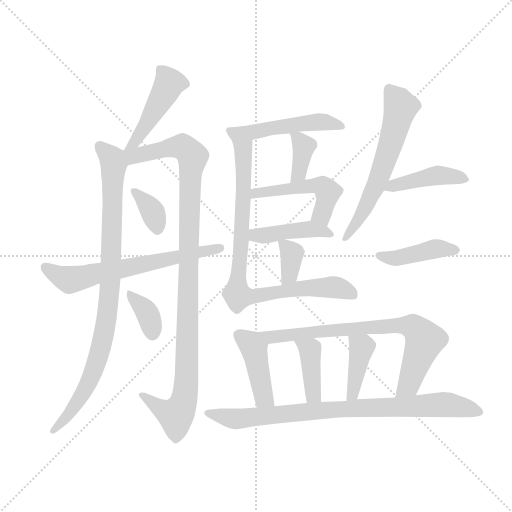
t = 0.00 s
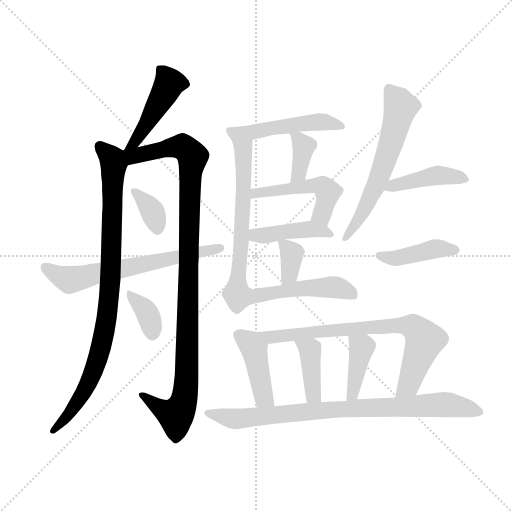
t = 2.81 s
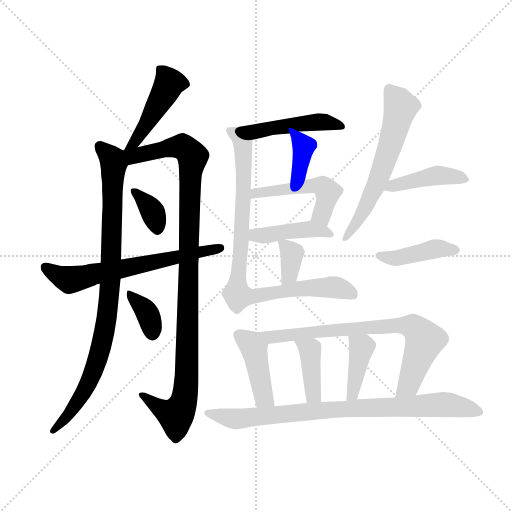
t = 5.62 s
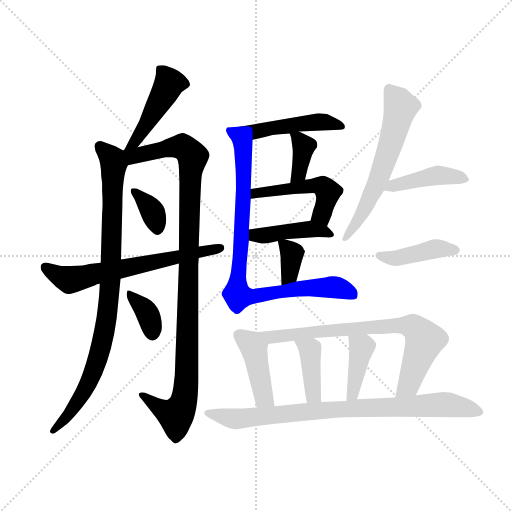
t = 8.43 s
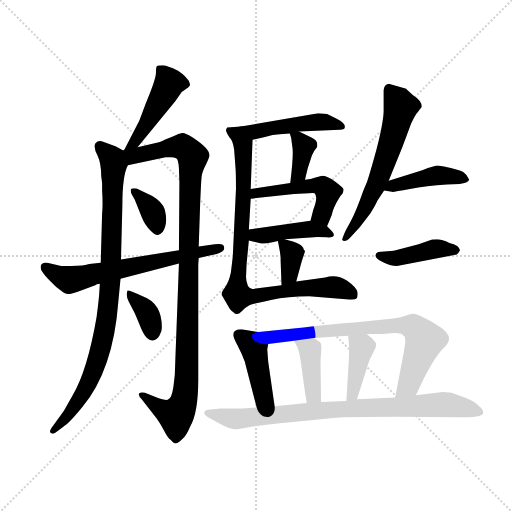
t = 11.23 s
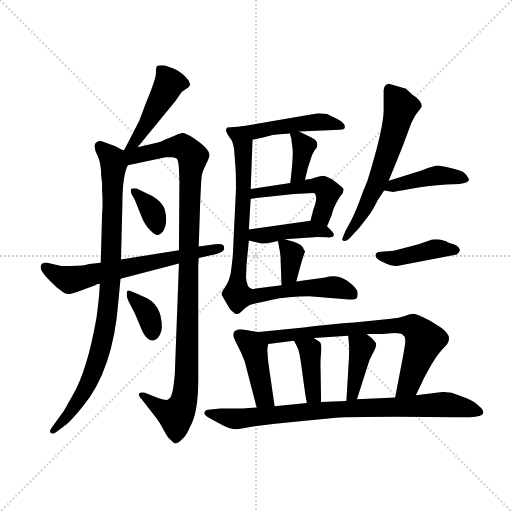
t = 14.04 s

The animated SVG that drew these frames (rendered in a browser with its animation timeline set to each time). Animation: 20 CSS @keyframes rules; one cycle of 14.04 s.

<svg version="1.1" viewBox="0 0 1024 1024" xmlns="http://www.w3.org/2000/svg">
  <g stroke="lightgray" stroke-dasharray="1,1" stroke-width="1" transform="scale(4, 4)">
    <line x1="0" y1="0" x2="256" y2="256"></line>
    <line x1="256" y1="0" x2="0" y2="256"></line>
    <line x1="128" y1="0" x2="128" y2="256"></line>
    <line x1="0" y1="128" x2="256" y2="128"></line>
  </g>
  <g transform="scale(0.92, -0.92) translate(60, -850)">
    <style type="text/css">
      
        @keyframes keyframes0 {
          from {
            stroke: blue;
            stroke-dashoffset: 462;
            stroke-width: 128;
          }
          60% {
            animation-timing-function: step-end;
            stroke: blue;
            stroke-dashoffset: 0;
            stroke-width: 128;
          }
          to {
            stroke: black;
            stroke-width: 1024;
          }
        }
        #make-me-a-hanzi-animation-0 {
          animation: keyframes0 0.6259765625s both;
          animation-delay: 0s;
          animation-timing-function: linear;
        }
      
        @keyframes keyframes1 {
          from {
            stroke: blue;
            stroke-dashoffset: 917;
            stroke-width: 128;
          }
          75% {
            animation-timing-function: step-end;
            stroke: blue;
            stroke-dashoffset: 0;
            stroke-width: 128;
          }
          to {
            stroke: black;
            stroke-width: 1024;
          }
        }
        #make-me-a-hanzi-animation-1 {
          animation: keyframes1 0.9962565104166666s both;
          animation-delay: 0.6259765625s;
          animation-timing-function: linear;
        }
      
        @keyframes keyframes2 {
          from {
            stroke: blue;
            stroke-dashoffset: 1068;
            stroke-width: 128;
          }
          78% {
            animation-timing-function: step-end;
            stroke: blue;
            stroke-dashoffset: 0;
            stroke-width: 128;
          }
          to {
            stroke: black;
            stroke-width: 1024;
          }
        }
        #make-me-a-hanzi-animation-2 {
          animation: keyframes2 1.119140625s both;
          animation-delay: 1.6222330729166665s;
          animation-timing-function: linear;
        }
      
        @keyframes keyframes3 {
          from {
            stroke: blue;
            stroke-dashoffset: 357;
            stroke-width: 128;
          }
          54% {
            animation-timing-function: step-end;
            stroke: blue;
            stroke-dashoffset: 0;
            stroke-width: 128;
          }
          to {
            stroke: black;
            stroke-width: 1024;
          }
        }
        #make-me-a-hanzi-animation-3 {
          animation: keyframes3 0.54052734375s both;
          animation-delay: 2.7413736979166665s;
          animation-timing-function: linear;
        }
      
        @keyframes keyframes4 {
          from {
            stroke: blue;
            stroke-dashoffset: 361;
            stroke-width: 128;
          }
          54% {
            animation-timing-function: step-end;
            stroke: blue;
            stroke-dashoffset: 0;
            stroke-width: 128;
          }
          to {
            stroke: black;
            stroke-width: 1024;
          }
        }
        #make-me-a-hanzi-animation-4 {
          animation: keyframes4 0.5437825520833334s both;
          animation-delay: 3.2819010416666665s;
          animation-timing-function: linear;
        }
      
        @keyframes keyframes5 {
          from {
            stroke: blue;
            stroke-dashoffset: 648;
            stroke-width: 128;
          }
          68% {
            animation-timing-function: step-end;
            stroke: blue;
            stroke-dashoffset: 0;
            stroke-width: 128;
          }
          to {
            stroke: black;
            stroke-width: 1024;
          }
        }
        #make-me-a-hanzi-animation-5 {
          animation: keyframes5 0.77734375s both;
          animation-delay: 3.82568359375s;
          animation-timing-function: linear;
        }
      
        @keyframes keyframes6 {
          from {
            stroke: blue;
            stroke-dashoffset: 471;
            stroke-width: 128;
          }
          61% {
            animation-timing-function: step-end;
            stroke: blue;
            stroke-dashoffset: 0;
            stroke-width: 128;
          }
          to {
            stroke: black;
            stroke-width: 1024;
          }
        }
        #make-me-a-hanzi-animation-6 {
          animation: keyframes6 0.63330078125s both;
          animation-delay: 4.60302734375s;
          animation-timing-function: linear;
        }
      
        @keyframes keyframes7 {
          from {
            stroke: blue;
            stroke-dashoffset: 369;
            stroke-width: 128;
          }
          55% {
            animation-timing-function: step-end;
            stroke: blue;
            stroke-dashoffset: 0;
            stroke-width: 128;
          }
          to {
            stroke: black;
            stroke-width: 1024;
          }
        }
        #make-me-a-hanzi-animation-7 {
          animation: keyframes7 0.55029296875s both;
          animation-delay: 5.236328125s;
          animation-timing-function: linear;
        }
      
        @keyframes keyframes8 {
          from {
            stroke: blue;
            stroke-dashoffset: 496;
            stroke-width: 128;
          }
          62% {
            animation-timing-function: step-end;
            stroke: blue;
            stroke-dashoffset: 0;
            stroke-width: 128;
          }
          to {
            stroke: black;
            stroke-width: 1024;
          }
        }
        #make-me-a-hanzi-animation-8 {
          animation: keyframes8 0.6536458333333334s both;
          animation-delay: 5.78662109375s;
          animation-timing-function: linear;
        }
      
        @keyframes keyframes9 {
          from {
            stroke: blue;
            stroke-dashoffset: 429;
            stroke-width: 128;
          }
          58% {
            animation-timing-function: step-end;
            stroke: blue;
            stroke-dashoffset: 0;
            stroke-width: 128;
          }
          to {
            stroke: black;
            stroke-width: 1024;
          }
        }
        #make-me-a-hanzi-animation-9 {
          animation: keyframes9 0.59912109375s both;
          animation-delay: 6.440266927083333s;
          animation-timing-function: linear;
        }
      
        @keyframes keyframes10 {
          from {
            stroke: blue;
            stroke-dashoffset: 351;
            stroke-width: 128;
          }
          53% {
            animation-timing-function: step-end;
            stroke: blue;
            stroke-dashoffset: 0;
            stroke-width: 128;
          }
          to {
            stroke: black;
            stroke-width: 1024;
          }
        }
        #make-me-a-hanzi-animation-10 {
          animation: keyframes10 0.53564453125s both;
          animation-delay: 7.039388020833333s;
          animation-timing-function: linear;
        }
      
        @keyframes keyframes11 {
          from {
            stroke: blue;
            stroke-dashoffset: 882;
            stroke-width: 128;
          }
          74% {
            animation-timing-function: step-end;
            stroke: blue;
            stroke-dashoffset: 0;
            stroke-width: 128;
          }
          to {
            stroke: black;
            stroke-width: 1024;
          }
        }
        #make-me-a-hanzi-animation-11 {
          animation: keyframes11 0.9677734375s both;
          animation-delay: 7.575032552083333s;
          animation-timing-function: linear;
        }
      
        @keyframes keyframes12 {
          from {
            stroke: blue;
            stroke-dashoffset: 614;
            stroke-width: 128;
          }
          67% {
            animation-timing-function: step-end;
            stroke: blue;
            stroke-dashoffset: 0;
            stroke-width: 128;
          }
          to {
            stroke: black;
            stroke-width: 1024;
          }
        }
        #make-me-a-hanzi-animation-12 {
          animation: keyframes12 0.7496744791666666s both;
          animation-delay: 8.542805989583332s;
          animation-timing-function: linear;
        }
      
        @keyframes keyframes13 {
          from {
            stroke: blue;
            stroke-dashoffset: 432;
            stroke-width: 128;
          }
          58% {
            animation-timing-function: step-end;
            stroke: blue;
            stroke-dashoffset: 0;
            stroke-width: 128;
          }
          to {
            stroke: black;
            stroke-width: 1024;
          }
        }
        #make-me-a-hanzi-animation-13 {
          animation: keyframes13 0.6015625s both;
          animation-delay: 9.292480468749998s;
          animation-timing-function: linear;
        }
      
        @keyframes keyframes14 {
          from {
            stroke: blue;
            stroke-dashoffset: 421;
            stroke-width: 128;
          }
          58% {
            animation-timing-function: step-end;
            stroke: blue;
            stroke-dashoffset: 0;
            stroke-width: 128;
          }
          to {
            stroke: black;
            stroke-width: 1024;
          }
        }
        #make-me-a-hanzi-animation-14 {
          animation: keyframes14 0.5926106770833334s both;
          animation-delay: 9.894042968749998s;
          animation-timing-function: linear;
        }
      
        @keyframes keyframes15 {
          from {
            stroke: blue;
            stroke-dashoffset: 428;
            stroke-width: 128;
          }
          58% {
            animation-timing-function: step-end;
            stroke: blue;
            stroke-dashoffset: 0;
            stroke-width: 128;
          }
          to {
            stroke: black;
            stroke-width: 1024;
          }
        }
        #make-me-a-hanzi-animation-15 {
          animation: keyframes15 0.5983072916666666s both;
          animation-delay: 10.486653645833332s;
          animation-timing-function: linear;
        }
      
        @keyframes keyframes16 {
          from {
            stroke: blue;
            stroke-dashoffset: 761;
            stroke-width: 128;
          }
          71% {
            animation-timing-function: step-end;
            stroke: blue;
            stroke-dashoffset: 0;
            stroke-width: 128;
          }
          to {
            stroke: black;
            stroke-width: 1024;
          }
        }
        #make-me-a-hanzi-animation-16 {
          animation: keyframes16 0.8693033854166666s both;
          animation-delay: 11.084960937499998s;
          animation-timing-function: linear;
        }
      
        @keyframes keyframes17 {
          from {
            stroke: blue;
            stroke-dashoffset: 395;
            stroke-width: 128;
          }
          56% {
            animation-timing-function: step-end;
            stroke: blue;
            stroke-dashoffset: 0;
            stroke-width: 128;
          }
          to {
            stroke: black;
            stroke-width: 1024;
          }
        }
        #make-me-a-hanzi-animation-17 {
          animation: keyframes17 0.5714518229166666s both;
          animation-delay: 11.954264322916664s;
          animation-timing-function: linear;
        }
      
        @keyframes keyframes18 {
          from {
            stroke: blue;
            stroke-dashoffset: 402;
            stroke-width: 128;
          }
          57% {
            animation-timing-function: step-end;
            stroke: blue;
            stroke-dashoffset: 0;
            stroke-width: 128;
          }
          to {
            stroke: black;
            stroke-width: 1024;
          }
        }
        #make-me-a-hanzi-animation-18 {
          animation: keyframes18 0.5771484375s both;
          animation-delay: 12.52571614583333s;
          animation-timing-function: linear;
        }
      
        @keyframes keyframes19 {
          from {
            stroke: blue;
            stroke-dashoffset: 846;
            stroke-width: 128;
          }
          73% {
            animation-timing-function: step-end;
            stroke: blue;
            stroke-dashoffset: 0;
            stroke-width: 128;
          }
          to {
            stroke: black;
            stroke-width: 1024;
          }
        }
        #make-me-a-hanzi-animation-19 {
          animation: keyframes19 0.9384765625s both;
          animation-delay: 13.10286458333333s;
          animation-timing-function: linear;
        }
      
    </style>
    
      <path d="M 256 623 L 243 588 L 210 524 C 196 497 220 507 239 530 L 321 630 L 335 650 L 349 660 Q 353 663 353 665 Q 354 666 350 675 L 342 684 Q 336 690 327 696 Q 303 708 293 708 Q 283 708 281 706 Q 279 704 279 690 Q 278 675 256 623 Z" fill="lightgray"></path>
    
      <path d="M 208 523 L 191 532 L 164 542 Q 154 546 147 538 Q 143 528 152 512 Q 160 495 160 468 L 162 452 L 162 436 Q 164 405 162 387 L 159 279 L 157 233 L 156 216 Q 155 199 150 161 Q 130 45 98 -9 L 79 -43 L 55 -76 Q 46 -88 50 -91 Q 53 -95 61 -90 L 77 -78 Q 89 -72 119 -35 Q 186 46 197 192 L 202 244 L 203 286 L 206 404 Q 206 469 218 491 C 226 514 226 514 208 523 Z" fill="lightgray"></path>
    
      <path d="M 210 524 L 208 523 C 179 516 189 485 218 491 L 300 508 L 313 508 Q 318 508 323 506 Q 328 504 329 483 L 330 454 L 329 306 L 329 277 L 321 63 Q 321 34 317 9 Q 313 -17 306 -18 Q 304 -22 285 -16 L 255 -4 Q 246 -2 243 -5 Q 239 -8 248 -18 L 276 -54 Q 283 -62 295 -83 Q 306 -104 311 -106 Q 317 -114 322 -114 Q 327 -114 337 -104 Q 346 -95 353 -78 Q 371 -48 371 25 L 371 275 L 372 289 L 372 314 L 375 404 Q 377 452 378 463 Q 378 474 388 493 Q 397 512 395 514 Q 395 527 359 551 Q 342 562 336 561 Q 329 560 317 554 L 298 546 Q 287 540 283 540 L 239 530 C 210 523 210 525 210 524 Z" fill="lightgray"></path>
    
      <path d="M 271 424 L 237 440 Q 228 442 225 439 Q 223 435 226 428 L 233 416 L 248 378 Q 255 360 267 349 Q 278 338 283 339 Q 288 339 294 346 Q 306 365 298 395 Q 293 411 271 424 Z" fill="lightgray"></path>
    
      <path d="M 250 206 Q 218 221 217 218 Q 213 207 220 194 L 233 169 L 244 143 Q 257 108 273 110 Q 283 112 287 121 Q 292 130 292 138 Q 292 191 250 206 Z" fill="lightgray"></path>
    
      <path d="M 159 279 L 134 276 Q 124 272 94 272 L 73 272 L 45 278 Q 32 281 29 273 Q 27 266 32 259 Q 36 252 49 239 Q 62 225 73 218 Q 83 210 89 211 Q 94 211 109 216 L 147 230 Q 149 232 157 233 L 202 244 L 329 277 L 372 289 L 411 298 Q 417 299 423 303 Q 429 307 427 313 Q 427 322 407 319 L 372 314 L 329 306 L 203 286 L 159 279 Z" fill="lightgray"></path>
    
      <path d="M 590 564 L 679 568 Q 688 568 689 571 Q 693 582 672 592 L 651 602 Q 637 604 632 604 L 464 575 C 434 570 460 539 489 546 L 516 552 Q 533 558 548 558 L 570 560 L 590 564 Z" fill="lightgray"></path>
    
      <path d="M 603 459 L 609 484 L 618 512 Q 622 522 629 530 Q 633 544 617 551 L 590 564 C 565 576 565 576 570 560 L 573 550 L 576 527 Q 578 510 571 452 C 567 422 596 430 603 459 Z" fill="lightgray"></path>
    
      <path d="M 651 358 L 661 382 Q 664 399 680 424 Q 687 429 687 439 Q 686 442 669 455 Q 651 468 640 468 L 626 464 Q 616 460 603 459 L 571 452 L 485 439 C 455 435 455 415 485 418 L 579 428 L 611 430 Q 621 431 624 430 Q 632 422 621 394 L 615 370 C 608 341 639 330 651 358 Z" fill="lightgray"></path>
    
      <path d="M 559 330 L 630 335 L 651 334 Q 676 333 659 350 L 651 358 C 636 373 636 373 615 370 L 481 351 C 451 347 452 333 481 327 L 504 322 Q 515 318 544 326 L 559 330 Z" fill="lightgray"></path>
    
      <path d="M 584 238 L 596 282 L 603 303 Q 603 305 600 308 Q 600 320 559 330 C 542 334 542 334 544 326 Q 551 293 550 285 L 552 230 C 553 200 576 209 584 238 Z" fill="lightgray"></path>
    
      <path d="M 647 247 L 584 238 L 552 230 L 492 222 Q 484 220 479 228 Q 474 241 475 251 L 476 276 L 481 327 L 481 351 L 485 418 L 485 439 L 489 546 C 490 576 490 577 464 575 L 434 573 Q 430 568 432 564 Q 433 560 439 551 Q 446 545 449 525 L 452 485 Q 453 474 453 439 L 446 292 L 442 258 Q 438 238 429 225 Q 419 212 423 207 L 434 188 Q 442 173 447 172 Q 455 162 465 173 Q 475 183 483 187 Q 491 190 529 198 Q 566 206 612 206 L 699 199 Q 712 198 715 201 Q 718 204 717 215 Q 715 225 694 240 Q 673 254 647 247 Z" fill="lightgray"></path>
    
      <path d="M 785 457 L 815 531 L 834 582 Q 843 601 848 606 L 857 618 Q 857 631 838 643 L 826 654 Q 824 655 823 657 L 785 668 Q 775 666 774 654 L 774 607 Q 773 582 759 527 Q 744 472 738 455 L 730 436 Q 715 393 703 370 L 691 348 Q 683 330 684 328 Q 690 322 701 333 L 722 356 L 745 386 Q 757 405 760 413 L 775 436 L 785 457 Z" fill="lightgray"></path>
    
      <path d="M 905 488 L 892 490 Q 885 490 858 480 L 785 457 C 756 448 745 441 775 436 L 792 433 Q 794 432 831 439 Q 867 446 911 449 L 939 450 Q 957 452 960 459 Q 956 470 947 476 Q 938 481 905 488 Z" fill="lightgray"></path>
    
      <path d="M 803 272 L 933 297 Q 937 300 940 306 Q 940 309 934 315 Q 927 320 917 322 Q 901 330 890 330 Q 879 330 878 329 L 850 319 L 796 305 L 762 302 Q 746 293 773 280 Q 787 272 803 272 Z" fill="lightgray"></path>
    
      <path d="M 502 128 L 465 134 Q 447 134 447 122 Q 447 117 457 98 Q 467 79 472 64 L 498 -36 C 506 -65 541 -63 537 -33 L 523 64 L 521 90 L 523 102 C 527 124 527 124 502 128 Z" fill="lightgray"></path>
    
      <path d="M 844 -9 L 858 20 Q 864 33 879 59 Q 894 84 906 95 Q 917 106 916 116 Q 915 125 900 137 L 876 152 Q 846 168 839 168 Q 832 168 820 163 Q 808 158 790 157 L 710 149 Q 663 146 600 138 L 502 128 C 472 125 493 98 523 102 L 579 109 L 622 115 L 697 120 L 737 124 L 771 124 L 798 126 Q 812 125 815 123 Q 817 120 819 119 Q 821 117 821 105 L 817 80 L 799 -14 C 793 -43 831 -36 844 -9 Z" fill="lightgray"></path>
    
      <path d="M 579 109 L 586 96 Q 591 86 595 56 L 601 12 Q 603 -4 607 -26 C 612 -56 638 -54 638 -24 L 637 44 Q 636 65 638 83 Q 640 101 636 106 L 622 115 C 597 131 565 135 579 109 Z" fill="lightgray"></path>
    
      <path d="M 697 120 L 699 97 Q 699 73 698 62 L 693 -22 C 691 -52 707 -47 716 -18 L 738 51 Q 742 68 752 85 Q 761 101 756 106 L 749 114 L 737 124 C 714 143 694 150 697 120 Z" fill="lightgray"></path>
    
      <path d="M 922 -4 L 903 -2 L 844 -9 L 799 -14 L 716 -18 L 693 -22 L 638 -24 L 607 -26 L 537 -33 L 498 -36 L 468 -38 L 420 -38 L 397 -40 Q 387 -40 386 -44 Q 379 -50 397 -60 L 418 -71 Q 438 -83 456 -83 L 498 -76 L 538 -71 L 670 -58 Q 700 -56 802 -56 L 932 -57 Q 979 -58 987 -52 Q 995 -47 986 -37 L 975 -27 Q 966 -20 944 -12 L 922 -4 Z" fill="lightgray"></path>
    
    
      <clipPath id="make-me-a-hanzi-clip-0">
        <path d="M 256 623 L 243 588 L 210 524 C 196 497 220 507 239 530 L 321 630 L 335 650 L 349 660 Q 353 663 353 665 Q 354 666 350 675 L 342 684 Q 336 690 327 696 Q 303 708 293 708 Q 283 708 281 706 Q 279 704 279 690 Q 278 675 256 623 Z"></path>
      </clipPath>
      <path clip-path="url(#make-me-a-hanzi-clip-0)" d="M 288 701 L 308 669 L 306 663 L 243 555 L 217 529" fill="none" id="make-me-a-hanzi-animation-0" stroke-dasharray="334 668" stroke-linecap="round"></path>
    
      <clipPath id="make-me-a-hanzi-clip-1">
        <path d="M 208 523 L 191 532 L 164 542 Q 154 546 147 538 Q 143 528 152 512 Q 160 495 160 468 L 162 452 L 162 436 Q 164 405 162 387 L 159 279 L 157 233 L 156 216 Q 155 199 150 161 Q 130 45 98 -9 L 79 -43 L 55 -76 Q 46 -88 50 -91 Q 53 -95 61 -90 L 77 -78 Q 89 -72 119 -35 Q 186 46 197 192 L 202 244 L 203 286 L 206 404 Q 206 469 218 491 C 226 514 226 514 208 523 Z"></path>
      </clipPath>
      <path clip-path="url(#make-me-a-hanzi-clip-1)" d="M 157 532 L 184 504 L 187 493 L 179 227 L 168 135 L 136 24 L 91 -50 L 55 -84" fill="none" id="make-me-a-hanzi-animation-1" stroke-dasharray="789 1578" stroke-linecap="round"></path>
    
      <clipPath id="make-me-a-hanzi-clip-2">
        <path d="M 210 524 L 208 523 C 179 516 189 485 218 491 L 300 508 L 313 508 Q 318 508 323 506 Q 328 504 329 483 L 330 454 L 329 306 L 329 277 L 321 63 Q 321 34 317 9 Q 313 -17 306 -18 Q 304 -22 285 -16 L 255 -4 Q 246 -2 243 -5 Q 239 -8 248 -18 L 276 -54 Q 283 -62 295 -83 Q 306 -104 311 -106 Q 317 -114 322 -114 Q 327 -114 337 -104 Q 346 -95 353 -78 Q 371 -48 371 25 L 371 275 L 372 289 L 372 314 L 375 404 Q 377 452 378 463 Q 378 474 388 493 Q 397 512 395 514 Q 395 527 359 551 Q 342 562 336 561 Q 329 560 317 554 L 298 546 Q 287 540 283 540 L 239 530 C 210 523 210 525 210 524 Z"></path>
      </clipPath>
      <path clip-path="url(#make-me-a-hanzi-clip-2)" d="M 212 518 L 229 511 L 333 532 L 359 510 L 341 -18 L 322 -53 L 297 -43 L 249 -10" fill="none" id="make-me-a-hanzi-animation-2" stroke-dasharray="940 1880" stroke-linecap="round"></path>
    
      <clipPath id="make-me-a-hanzi-clip-3">
        <path d="M 271 424 L 237 440 Q 228 442 225 439 Q 223 435 226 428 L 233 416 L 248 378 Q 255 360 267 349 Q 278 338 283 339 Q 288 339 294 346 Q 306 365 298 395 Q 293 411 271 424 Z"></path>
      </clipPath>
      <path clip-path="url(#make-me-a-hanzi-clip-3)" d="M 231 434 L 270 393 L 283 351" fill="none" id="make-me-a-hanzi-animation-3" stroke-dasharray="229 458" stroke-linecap="round"></path>
    
      <clipPath id="make-me-a-hanzi-clip-4">
        <path d="M 250 206 Q 218 221 217 218 Q 213 207 220 194 L 233 169 L 244 143 Q 257 108 273 110 Q 283 112 287 121 Q 292 130 292 138 Q 292 191 250 206 Z"></path>
      </clipPath>
      <path clip-path="url(#make-me-a-hanzi-clip-4)" d="M 219 212 L 261 168 L 271 125" fill="none" id="make-me-a-hanzi-animation-4" stroke-dasharray="233 466" stroke-linecap="round"></path>
    
      <clipPath id="make-me-a-hanzi-clip-5">
        <path d="M 159 279 L 134 276 Q 124 272 94 272 L 73 272 L 45 278 Q 32 281 29 273 Q 27 266 32 259 Q 36 252 49 239 Q 62 225 73 218 Q 83 210 89 211 Q 94 211 109 216 L 147 230 Q 149 232 157 233 L 202 244 L 329 277 L 372 289 L 411 298 Q 417 299 423 303 Q 429 307 427 313 Q 427 322 407 319 L 372 314 L 329 306 L 203 286 L 159 279 Z"></path>
      </clipPath>
      <path clip-path="url(#make-me-a-hanzi-clip-5)" d="M 39 268 L 94 242 L 418 311" fill="none" id="make-me-a-hanzi-animation-5" stroke-dasharray="520 1040" stroke-linecap="round"></path>
    
      <clipPath id="make-me-a-hanzi-clip-6">
        <path d="M 590 564 L 679 568 Q 688 568 689 571 Q 693 582 672 592 L 651 602 Q 637 604 632 604 L 464 575 C 434 570 460 539 489 546 L 516 552 Q 533 558 548 558 L 570 560 L 590 564 Z"></path>
      </clipPath>
      <path clip-path="url(#make-me-a-hanzi-clip-6)" d="M 472 574 L 495 564 L 634 585 L 682 575" fill="none" id="make-me-a-hanzi-animation-6" stroke-dasharray="343 686" stroke-linecap="round"></path>
    
      <clipPath id="make-me-a-hanzi-clip-7">
        <path d="M 603 459 L 609 484 L 618 512 Q 622 522 629 530 Q 633 544 617 551 L 590 564 C 565 576 565 576 570 560 L 573 550 L 576 527 Q 578 510 571 452 C 567 422 596 430 603 459 Z"></path>
      </clipPath>
      <path clip-path="url(#make-me-a-hanzi-clip-7)" d="M 576 556 L 600 532 L 590 473 L 574 463" fill="none" id="make-me-a-hanzi-animation-7" stroke-dasharray="241 482" stroke-linecap="round"></path>
    
      <clipPath id="make-me-a-hanzi-clip-8">
        <path d="M 651 358 L 661 382 Q 664 399 680 424 Q 687 429 687 439 Q 686 442 669 455 Q 651 468 640 468 L 626 464 Q 616 460 603 459 L 571 452 L 485 439 C 455 435 455 415 485 418 L 579 428 L 611 430 Q 621 431 624 430 Q 632 422 621 394 L 615 370 C 608 341 639 330 651 358 Z"></path>
      </clipPath>
      <path clip-path="url(#make-me-a-hanzi-clip-8)" d="M 492 423 L 496 430 L 508 432 L 641 445 L 653 429 L 649 410 L 639 383 L 623 374" fill="none" id="make-me-a-hanzi-animation-8" stroke-dasharray="368 736" stroke-linecap="round"></path>
    
      <clipPath id="make-me-a-hanzi-clip-9">
        <path d="M 559 330 L 630 335 L 651 334 Q 676 333 659 350 L 651 358 C 636 373 636 373 615 370 L 481 351 C 451 347 452 333 481 327 L 504 322 Q 515 318 544 326 L 559 330 Z"></path>
      </clipPath>
      <path clip-path="url(#make-me-a-hanzi-clip-9)" d="M 488 333 L 495 339 L 616 352 L 657 341" fill="none" id="make-me-a-hanzi-animation-9" stroke-dasharray="301 602" stroke-linecap="round"></path>
    
      <clipPath id="make-me-a-hanzi-clip-10">
        <path d="M 584 238 L 596 282 L 603 303 Q 603 305 600 308 Q 600 320 559 330 C 542 334 542 334 544 326 Q 551 293 550 285 L 552 230 C 553 200 576 209 584 238 Z"></path>
      </clipPath>
      <path clip-path="url(#make-me-a-hanzi-clip-10)" d="M 554 318 L 566 312 L 575 295 L 567 251 L 556 237" fill="none" id="make-me-a-hanzi-animation-10" stroke-dasharray="223 446" stroke-linecap="round"></path>
    
      <clipPath id="make-me-a-hanzi-clip-11">
        <path d="M 647 247 L 584 238 L 552 230 L 492 222 Q 484 220 479 228 Q 474 241 475 251 L 476 276 L 481 327 L 481 351 L 485 418 L 485 439 L 489 546 C 490 576 490 577 464 575 L 434 573 Q 430 568 432 564 Q 433 560 439 551 Q 446 545 449 525 L 452 485 Q 453 474 453 439 L 446 292 L 442 258 Q 438 238 429 225 Q 419 212 423 207 L 434 188 Q 442 173 447 172 Q 455 162 465 173 Q 475 183 483 187 Q 491 190 529 198 Q 566 206 612 206 L 699 199 Q 712 198 715 201 Q 718 204 717 215 Q 715 225 694 240 Q 673 254 647 247 Z"></path>
      </clipPath>
      <path clip-path="url(#make-me-a-hanzi-clip-11)" d="M 442 567 L 463 549 L 469 524 L 465 322 L 455 211 L 496 206 L 582 222 L 668 226 L 709 209" fill="none" id="make-me-a-hanzi-animation-11" stroke-dasharray="754 1508" stroke-linecap="round"></path>
    
      <clipPath id="make-me-a-hanzi-clip-12">
        <path d="M 785 457 L 815 531 L 834 582 Q 843 601 848 606 L 857 618 Q 857 631 838 643 L 826 654 Q 824 655 823 657 L 785 668 Q 775 666 774 654 L 774 607 Q 773 582 759 527 Q 744 472 738 455 L 730 436 Q 715 393 703 370 L 691 348 Q 683 330 684 328 Q 690 322 701 333 L 722 356 L 745 386 Q 757 405 760 413 L 775 436 L 785 457 Z"></path>
      </clipPath>
      <path clip-path="url(#make-me-a-hanzi-clip-12)" d="M 788 655 L 810 615 L 796 560 L 768 473 L 737 402 L 688 330" fill="none" id="make-me-a-hanzi-animation-12" stroke-dasharray="486 972" stroke-linecap="round"></path>
    
      <clipPath id="make-me-a-hanzi-clip-13">
        <path d="M 905 488 L 892 490 Q 885 490 858 480 L 785 457 C 756 448 745 441 775 436 L 792 433 Q 794 432 831 439 Q 867 446 911 449 L 939 450 Q 957 452 960 459 Q 956 470 947 476 Q 938 481 905 488 Z"></path>
      </clipPath>
      <path clip-path="url(#make-me-a-hanzi-clip-13)" d="M 780 440 L 892 469 L 952 461" fill="none" id="make-me-a-hanzi-animation-13" stroke-dasharray="304 608" stroke-linecap="round"></path>
    
      <clipPath id="make-me-a-hanzi-clip-14">
        <path d="M 803 272 L 933 297 Q 937 300 940 306 Q 940 309 934 315 Q 927 320 917 322 Q 901 330 890 330 Q 879 330 878 329 L 850 319 L 796 305 L 762 302 Q 746 293 773 280 Q 787 272 803 272 Z"></path>
      </clipPath>
      <path clip-path="url(#make-me-a-hanzi-clip-14)" d="M 769 292 L 797 288 L 886 309 L 931 306" fill="none" id="make-me-a-hanzi-animation-14" stroke-dasharray="293 586" stroke-linecap="round"></path>
    
      <clipPath id="make-me-a-hanzi-clip-15">
        <path d="M 502 128 L 465 134 Q 447 134 447 122 Q 447 117 457 98 Q 467 79 472 64 L 498 -36 C 506 -65 541 -63 537 -33 L 523 64 L 521 90 L 523 102 C 527 124 527 124 502 128 Z"></path>
      </clipPath>
      <path clip-path="url(#make-me-a-hanzi-clip-15)" d="M 460 121 L 490 97 L 512 -9 L 530 -27" fill="none" id="make-me-a-hanzi-animation-15" stroke-dasharray="300 600" stroke-linecap="round"></path>
    
      <clipPath id="make-me-a-hanzi-clip-16">
        <path d="M 844 -9 L 858 20 Q 864 33 879 59 Q 894 84 906 95 Q 917 106 916 116 Q 915 125 900 137 L 876 152 Q 846 168 839 168 Q 832 168 820 163 Q 808 158 790 157 L 710 149 Q 663 146 600 138 L 502 128 C 472 125 493 98 523 102 L 579 109 L 622 115 L 697 120 L 737 124 L 771 124 L 798 126 Q 812 125 815 123 Q 817 120 819 119 Q 821 117 821 105 L 817 80 L 799 -14 C 793 -43 831 -36 844 -9 Z"></path>
      </clipPath>
      <path clip-path="url(#make-me-a-hanzi-clip-16)" d="M 509 127 L 529 116 L 800 143 L 841 138 L 863 110 L 828 13 L 806 -7" fill="none" id="make-me-a-hanzi-animation-16" stroke-dasharray="633 1266" stroke-linecap="round"></path>
    
      <clipPath id="make-me-a-hanzi-clip-17">
        <path d="M 579 109 L 586 96 Q 591 86 595 56 L 601 12 Q 603 -4 607 -26 C 612 -56 638 -54 638 -24 L 637 44 Q 636 65 638 83 Q 640 101 636 106 L 622 115 C 597 131 565 135 579 109 Z"></path>
      </clipPath>
      <path clip-path="url(#make-me-a-hanzi-clip-17)" d="M 587 105 L 614 86 L 620 -3 L 630 -17" fill="none" id="make-me-a-hanzi-animation-17" stroke-dasharray="267 534" stroke-linecap="round"></path>
    
      <clipPath id="make-me-a-hanzi-clip-18">
        <path d="M 697 120 L 699 97 Q 699 73 698 62 L 693 -22 C 691 -52 707 -47 716 -18 L 738 51 Q 742 68 752 85 Q 761 101 756 106 L 749 114 L 737 124 C 714 143 694 150 697 120 Z"></path>
      </clipPath>
      <path clip-path="url(#make-me-a-hanzi-clip-18)" d="M 704 115 L 726 95 L 707 -7 L 698 -15" fill="none" id="make-me-a-hanzi-animation-18" stroke-dasharray="274 548" stroke-linecap="round"></path>
    
      <clipPath id="make-me-a-hanzi-clip-19">
        <path d="M 922 -4 L 903 -2 L 844 -9 L 799 -14 L 716 -18 L 693 -22 L 638 -24 L 607 -26 L 537 -33 L 498 -36 L 468 -38 L 420 -38 L 397 -40 Q 387 -40 386 -44 Q 379 -50 397 -60 L 418 -71 Q 438 -83 456 -83 L 498 -76 L 538 -71 L 670 -58 Q 700 -56 802 -56 L 932 -57 Q 979 -58 987 -52 Q 995 -47 986 -37 L 975 -27 Q 966 -20 944 -12 L 922 -4 Z"></path>
      </clipPath>
      <path clip-path="url(#make-me-a-hanzi-clip-19)" d="M 394 -48 L 459 -60 L 724 -36 L 905 -29 L 980 -45" fill="none" id="make-me-a-hanzi-animation-19" stroke-dasharray="718 1436" stroke-linecap="round"></path>
    
  </g>
</svg>
